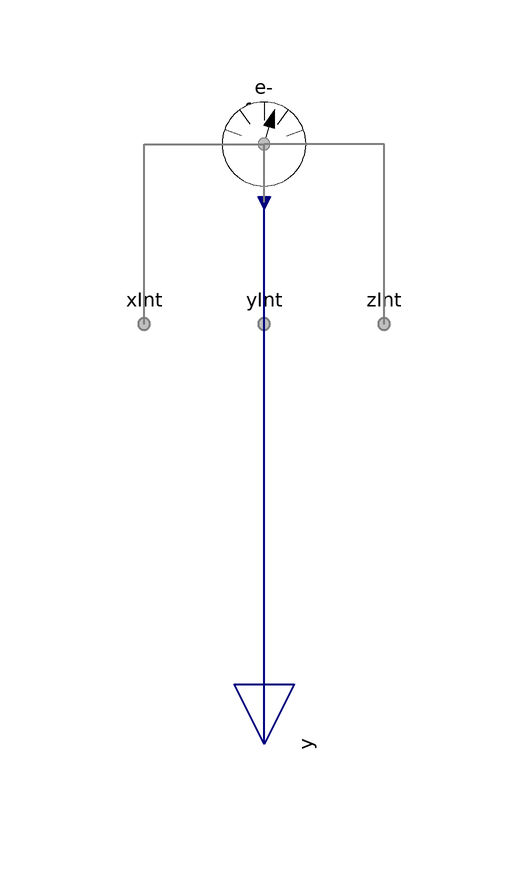

The component connection diagram of the Modelica model below, drawn from its own Placement and Line annotations.

model Graphite "Sensor for graphite"

        extends FCSys.Sensors.Face.Phases.BaseClasses.NullPhase;

        // Conditionally include species.
        parameter Boolean inclC=false "Carbon (C)" annotation (
          Evaluate=true,
          HideResult=true,
          choices(__Dymola_checkBox=true),
          Dialog(
            group="Species",
            __Dymola_descriptionLabel=true,
            __Dymola_joinNext=true));
        replaceable Species.Species C(final axis=axis) if inclC "Model"
          annotation (Dialog(
            group="Species",
            __Dymola_descriptionLabel=true,
            enable=inclC), Placement(transformation(extent={{-10,-10},{10,10}})));
        parameter Boolean 'incle-'=false
          "<html>Electrons (e<sup>-</sup>)</html>" annotation (
          Evaluate=true,
          HideResult=true,
          choices(__Dymola_checkBox=true),
          Dialog(
            group="Species",
            __Dymola_descriptionLabel=true,
            __Dymola_joinNext=true));
        replaceable Species.Species 'e-'(final axis=axis) if 'incle-' "Model"
          annotation (Dialog(
            group="Species",
            __Dymola_descriptionLabel=true,
            enable='incle-'), Placement(transformation(extent={{-10,-10},{10,10}})));
        // Note:  These models are replaceable so that their parameters may be
        // adjusted directly.
      equation
        // C
        connect(C.face.material, face.C.material) annotation (Line(
            points={{6.10623e-16,6.10623e-16},{5.55112e-16,5.55112e-16}},
            color={127,127,127},
            pattern=LinePattern.None,
            smooth=Smooth.None));
        connect(C.face.entropy, face.C.entropy) annotation (Line(
            points={{6.10623e-16,6.10623e-16},{5.55112e-16,5.55112e-16}},
            color={127,127,127},
            pattern=LinePattern.None,
            smooth=Smooth.None));
        connect(C.face.momentum1, xInt.C.momentumY) annotation (Line(
            points={{6.10623e-16,6.10623e-16},{-20,6.10623e-16},{-20,-30}},
            color={127,127,127},
            pattern=LinePattern.None,
            smooth=Smooth.None));
        connect(C.face.momentum1, yInt.C.momentumZ) annotation (Line(
            points={{6.10623e-16,6.10623e-16},{5.55112e-16,6.10623e-16},{
                5.55112e-16,-30}},
            color={127,127,127},
            pattern=LinePattern.None,
            smooth=Smooth.None));

        connect(C.face.momentum1, zInt.C.momentumX) annotation (Line(
            points={{6.10623e-16,6.10623e-16},{20,6.10623e-16},{20,-30}},
            color={127,127,127},
            pattern=LinePattern.None,
            smooth=Smooth.None));
        connect(C.face.momentum2, xInt.C.momentumZ) annotation (Line(
            points={{6.10623e-16,6.10623e-16},{-20,6.10623e-16},{-20,-30}},
            color={127,127,127},
            pattern=LinePattern.None,
            smooth=Smooth.None));
        connect(C.face.momentum2, yInt.C.momentumX) annotation (Line(
            points={{6.10623e-16,6.10623e-16},{5.55112e-16,6.10623e-16},{
                5.55112e-16,-30}},
            color={127,127,127},
            pattern=LinePattern.None,
            smooth=Smooth.None));

        connect(C.face.momentum2, zInt.C.momentumY) annotation (Line(
            points={{6.10623e-16,6.10623e-16},{20,6.10623e-16},{20,-30}},
            color={127,127,127},
            pattern=LinePattern.None,
            smooth=Smooth.None));
        connect(y.C, C.y) annotation (Line(
            points={{5.55112e-16,-100},{6.10623e-16,-9.8}},
            color={0,0,127},
            thickness=0.5,
            smooth=Smooth.None));

        // e-
        connect('e-'.face.material, face.'e-'.material) annotation (Line(
            points={{6.10623e-16,6.10623e-16},{5.55112e-16,5.55112e-16}},
            color={127,127,127},
            pattern=LinePattern.None,
            smooth=Smooth.None));
        connect('e-'.face.entropy, face.'e-'.entropy) annotation (Line(
            points={{6.10623e-16,6.10623e-16},{5.55112e-16,5.55112e-16}},
            color={127,127,127},
            pattern=LinePattern.None,
            smooth=Smooth.None));
        connect('e-'.face.momentum1, xInt.'e-'.momentumY) annotation (Line(
            points={{6.10623e-16,6.10623e-16},{-20,6.10623e-16},{-20,-30}},
            color={127,127,127},
            pattern=LinePattern.None,
            smooth=Smooth.None));
        connect('e-'.face.momentum1, yInt.'e-'.momentumZ) annotation (Line(
            points={{6.10623e-16,6.10623e-16},{5.55112e-16,6.10623e-16},{
                5.55112e-16,-30}},
            color={127,127,127},
            pattern=LinePattern.None,
            smooth=Smooth.None));

        connect('e-'.face.momentum1, zInt.'e-'.momentumX) annotation (Line(
            points={{6.10623e-16,6.10623e-16},{20,6.10623e-16},{20,-30}},
            color={127,127,127},
            pattern=LinePattern.None,
            smooth=Smooth.None));
        connect('e-'.face.momentum2, xInt.'e-'.momentumZ) annotation (Line(
            points={{6.10623e-16,6.10623e-16},{-20,6.10623e-16},{-20,-30}},
            color={127,127,127},
            pattern=LinePattern.None,
            smooth=Smooth.None));
        connect('e-'.face.momentum2, yInt.'e-'.momentumX) annotation (Line(
            points={{6.10623e-16,6.10623e-16},{5.55112e-16,6.10623e-16},{
                5.55112e-16,-30}},
            color={127,127,127},
            pattern=LinePattern.None,
            smooth=Smooth.None));

        connect('e-'.face.momentum2, zInt.'e-'.momentumY) annotation (Line(
            points={{6.10623e-16,6.10623e-16},{20,6.10623e-16},{20,-30}},
            color={127,127,127},
            pattern=LinePattern.None,
            smooth=Smooth.None));
        connect(y.'e-', 'e-'.y) annotation (Line(
            points={{5.55112e-16,-100},{6.10623e-16,-9.8}},
            color={0,0,127},
            thickness=0.5,
            smooth=Smooth.None));

        annotation (defaultComponentPrefixes="replaceable",
            defaultComponentName="phaseFaceSensor");
      end Graphite;